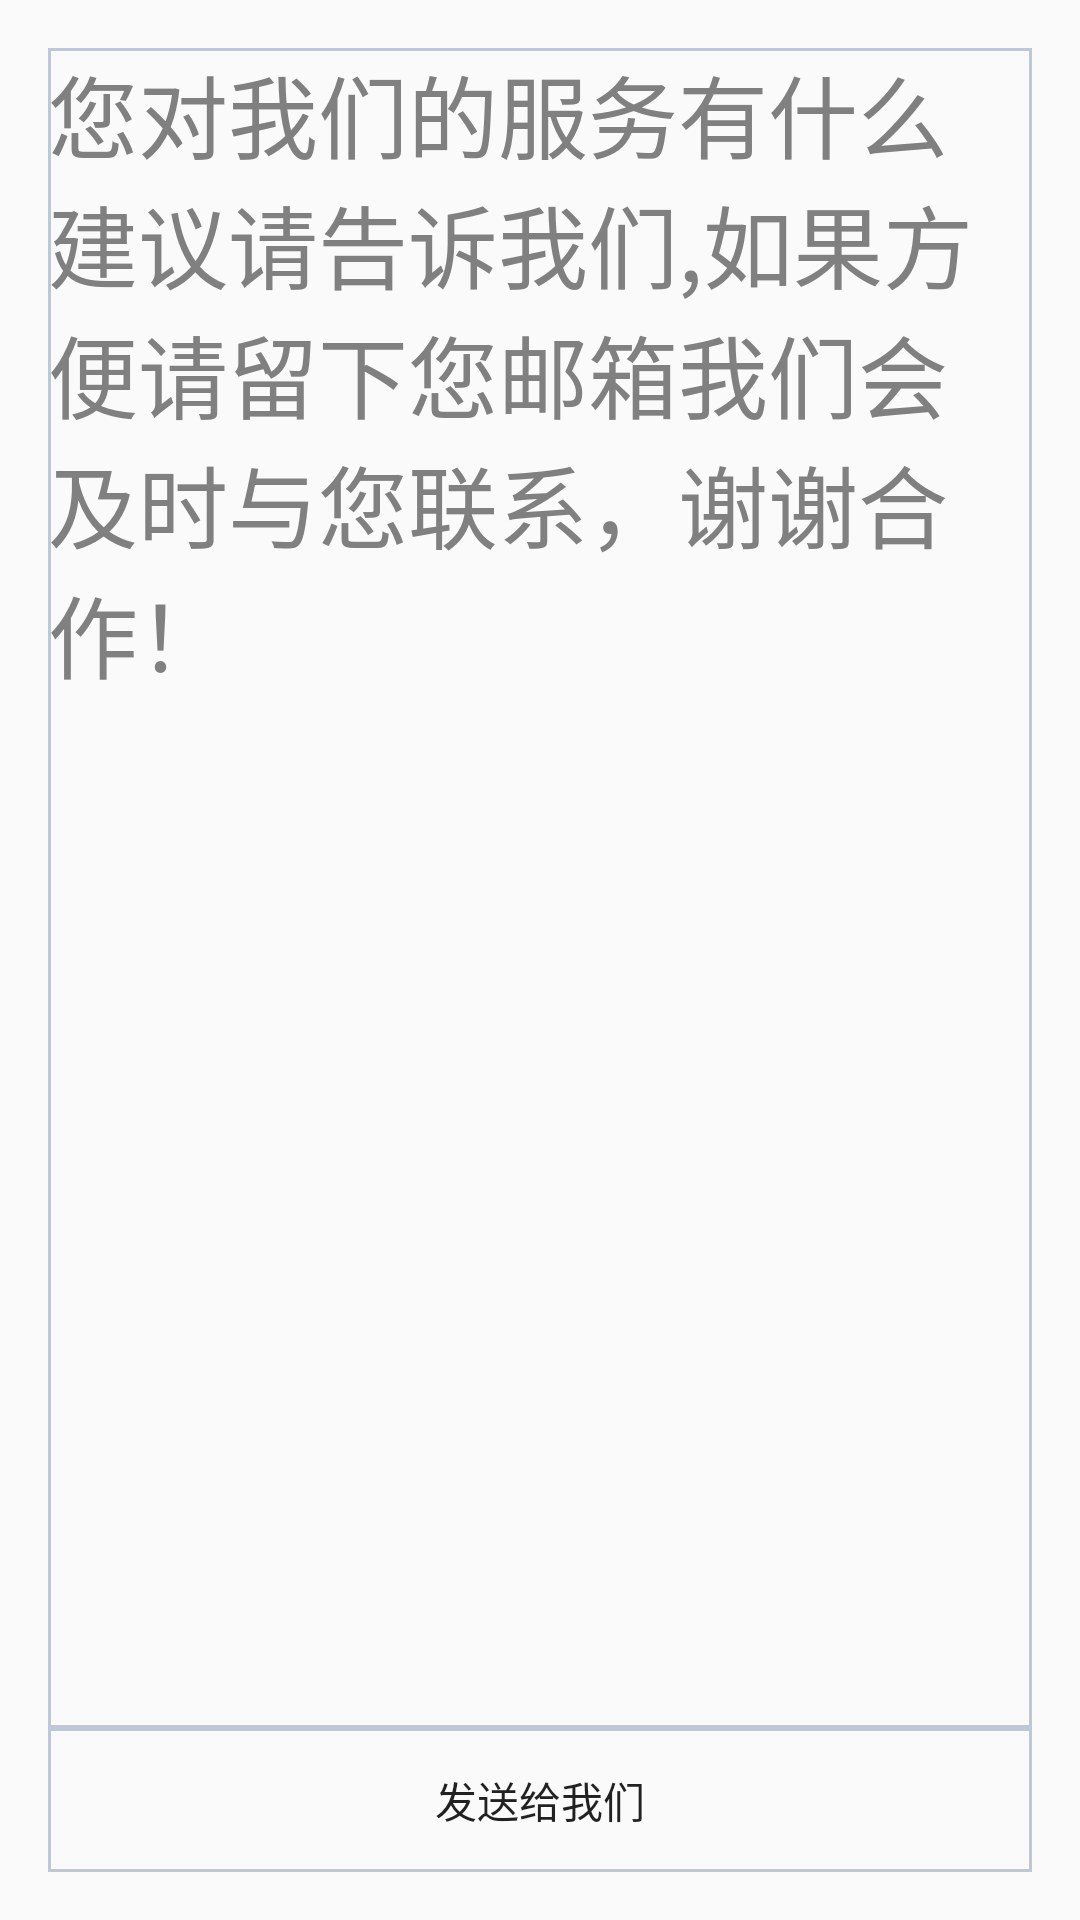

Write the Android layout XML for this screen, with the resource values it uses.
<!-- AndroidManifest.xml: application theme Theme.AppCompat.Light.NoActionBar -->
<!-- res/layout/suggest.xml -->
<?xml version="1.0" encoding="utf-8"?>
<RelativeLayout xmlns:android="http://schemas.android.com/apk/res/android"
    android:padding="16dp"
    android:layout_width="match_parent"
    android:layout_height="match_parent">

    <EditText
        android:id="@+id/suggest"
        android:layout_width="match_parent"
        android:layout_height="match_parent"
        android:layout_above="@+id/sent"
        android:background="@drawable/bt_shape"
        android:gravity="top"
        android:textColor="@android:color/tertiary_text_light"
        android:text="您对我们的服务有什么建议请告诉我们,如果方便请留下您邮箱我们会及时与您联系，谢谢合作！"
        android:textSize="30dp" />

    <Button
        android:id="@+id/sent"
        android:layout_width="match_parent"
        android:layout_height="wrap_content"
        android:layout_alignParentBottom="true"
        android:layout_centerHorizontal="true"
        android:background="@drawable/bt_shape"
        android:text="发送给我们" />
</RelativeLayout>
<!-- resources referenced by this layout -->
<resources>
  <!-- drawable bt_shape (drawable) -->
  <selector xmlns:android="http://schemas.android.com/apk/res/android">
      <item android:state_pressed="false">
          <shape>
              <solid android:color="@android:color/transparent" />
  
  
              <stroke android:width="1dp" android:color="#BDC7D8" />
          </shape>
  
      </item>
  
      <item android:state_pressed="true">
          <shape>
              <solid android:color="@android:color/darker_gray" />
  
  
              <stroke android:width="1dp" android:color="#728ea3" />
  
          </shape>
  
      </item>
  
  </selector>
</resources>
